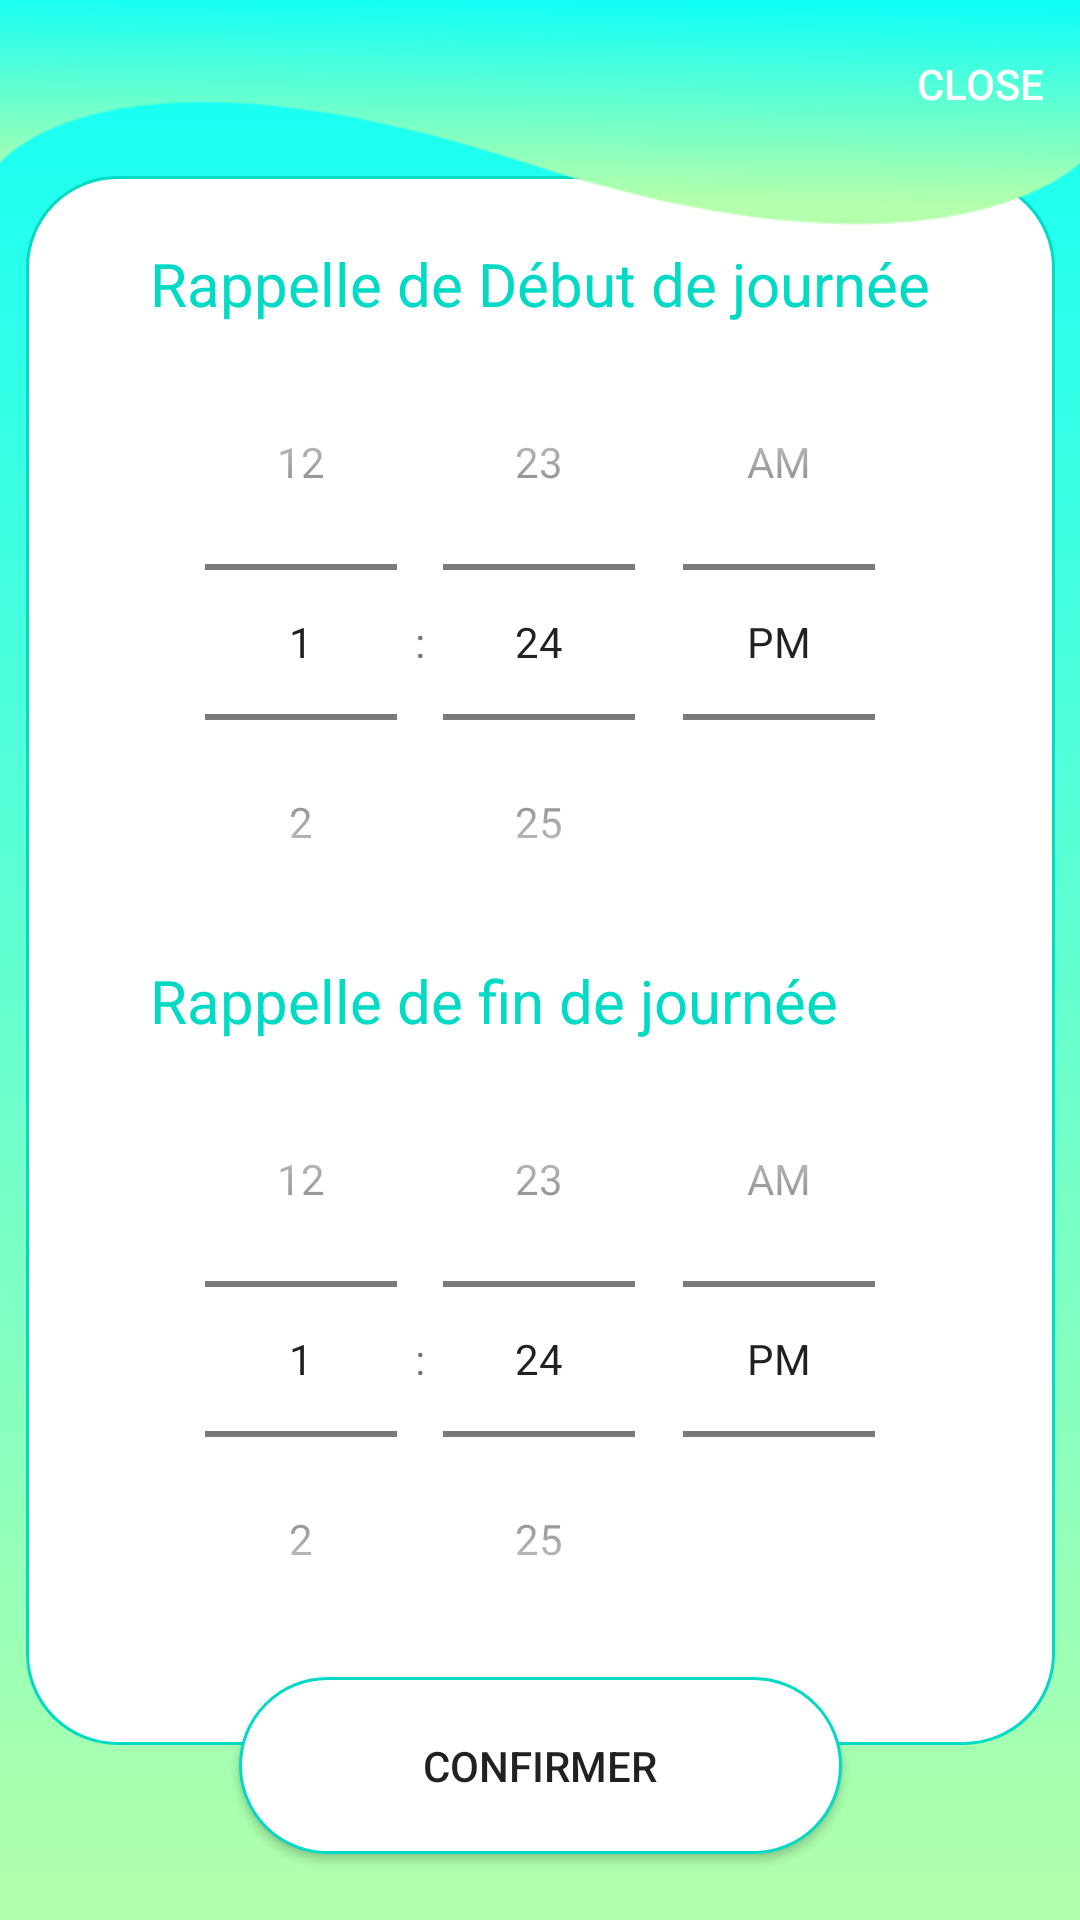

Produce the Android XML layout that renders to this screen, including the resource entries it uses.
<!-- AndroidManifest.xml: application theme AppTheme -->
<!-- res/layout/activity_reminder.xml -->
<?xml version="1.0" encoding="utf-8"?>
<androidx.constraintlayout.widget.ConstraintLayout xmlns:android="http://schemas.android.com/apk/res/android"
    xmlns:app="http://schemas.android.com/apk/res-auto"
    xmlns:tools="http://schemas.android.com/tools"
    android:layout_width="match_parent"
    android:layout_height="match_parent"
    android:background="@drawable/background2"
    tools:context=".Reminder">

    <ImageView
        android:id="@+id/imageView11"
        android:layout_width="343dp"
        android:layout_height="523dp"
        app:layout_constraintBottom_toBottomOf="parent"
        app:layout_constraintEnd_toEndOf="parent"
        app:layout_constraintStart_toStartOf="parent"
        app:layout_constraintTop_toTopOf="parent"
        app:srcCompat="@drawable/shape" />
    <androidx.appcompat.widget.Toolbar
        android:id="@+id/toolbar20"
        android:layout_width="match_parent"
        android:layout_height="75dp"
        android:background="@drawable/trace139"
        android:theme="@style/ThemeOverlay.AppCompat.Dark.ActionBar"
        app:layout_constraintBottom_toBottomOf="parent"
        app:layout_constraintEnd_toEndOf="parent"
        app:layout_constraintStart_toStartOf="parent"
        app:layout_constraintTop_toTopOf="parent"
        app:layout_constraintVertical_bias="0.0"
        app:menu="@menu/menu4"
        app:subtitleTextColor="#00FFFFFF"
        app:titleMarginStart="30dp"
        app:title="_"
        app:titleTextColor="#00FFFFFF"/>

    <LinearLayout
        android:id="@+id/linearLayout4"
        android:layout_width="wrap_content"
        android:layout_height="wrap_content"
        android:orientation="vertical"
        app:layout_constraintBottom_toBottomOf="parent"
        app:layout_constraintEnd_toEndOf="parent"
        app:layout_constraintStart_toStartOf="parent"
        app:layout_constraintTop_toTopOf="@+id/toolbar20">

        <TextView
            android:layout_width="wrap_content"
            android:layout_height="wrap_content"
            android:text="Rappelle de Début de journée"
            android:textColor="@color/colorAccent"
            android:textSize="20sp"
            app:layout_constraintBottom_toBottomOf="parent"
            app:layout_constraintEnd_toEndOf="parent"
            app:layout_constraintStart_toStartOf="parent"
            app:layout_constraintTop_toTopOf="@+id/toolbar20" />



        <TimePicker
            android:id="@+id/timepickerdj"
            android:layout_width="match_parent"
            android:layout_height="wrap_content"
            android:timePickerMode="spinner"
         />

        <TextView
            android:layout_width="wrap_content"
            android:layout_height="wrap_content"
            android:text="Rappelle de fin de journée"
            android:textColor="@color/colorAccent"
            android:textSize="20sp"
            app:layout_constraintBottom_toBottomOf="parent"
            app:layout_constraintEnd_toEndOf="parent"
            app:layout_constraintStart_toStartOf="parent"
            app:layout_constraintTop_toTopOf="@+id/toolbar20" />
        <TimePicker
            android:id="@+id/timepickerfj"
            android:layout_width="match_parent"
            android:layout_height="wrap_content"
            android:timePickerMode="spinner"
            />
    </LinearLayout>

    <Button
        android:id="@+id/button2"
        android:layout_width="201dp"
        android:layout_height="59dp"
        android:background="@drawable/shape"
        android:text="Confirmer"
        android:onClick="setTimerdj"
        app:layout_constraintBottom_toBottomOf="parent"
        app:layout_constraintEnd_toEndOf="parent"
        app:layout_constraintStart_toStartOf="parent"
        app:layout_constraintTop_toTopOf="@+id/toolbar20"
        app:layout_constraintVertical_bias="0.962" />
</androidx.constraintlayout.widget.ConstraintLayout>
<!-- resources referenced by this layout -->
<resources>
  <color name="colorAccent">#03DAC5</color>
  <!-- drawable background2: png bitmap (drawable-hdpi, 10896 bytes) -->
  <!-- drawable shape (drawable) -->
  <?xml version="1.0" encoding="utf-8"?>
  <shape xmlns:android="http://schemas.android.com/apk/res/android"
      android:shape="rectangle">
  
      <gradient
          android:endColor="#FFFFFF"
          android:centerColor="#FFFFFF"
          android:startColor="#FFFFFF"
          android:angle="270"
          />
      <corners
          android:radius="30dp"
  
          />
      <stroke android:width="1dp"
          android:color="@color/colorAccent"/>
      <padding
          android:left="10dp"
          android:top="10dp"
          android:right="10dp"
          android:bottom="10dp" />
  
  
  </shape>
  <!-- drawable trace139: png bitmap (drawable-hdpi, 7224 bytes) -->
  <style name="AppTheme" parent="Theme.AppCompat.Light.NoActionBar">
          
          <item name="colorPrimary">@color/colorAccent</item>
          <item name="colorPrimaryDark">@color/colorPrimaryDark</item>
          <item name="colorAccent">@color/colorAccent</item>
  
      </style>
  <color name="colorPrimaryDark">#707070</color>
</resources>
